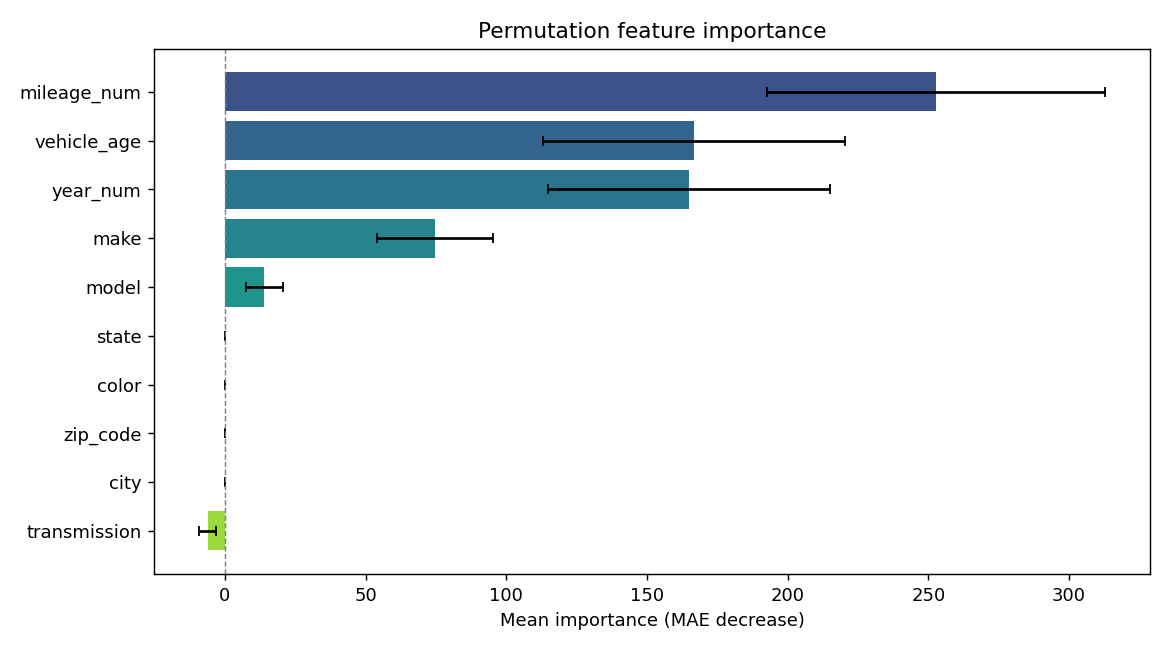

The table this chart was drawn from, first rows:
feature, importance, std
mileage_num, 252.7, 60.17
vehicle_age, 166.8, 53.64
year_num, 164.9, 50.01
make, 74.65, 20.76
model, 13.88, 6.567
state, -1.0913936421275138e-12, 8.911191772433734e-13
color, -1.2732925824820995e-12, 8.335656630071463e-13
zip_code, -1.2732925824820995e-12, 8.335656630071461e-13
city, -1.4551915228366853e-12, 7.275957614183426e-13
transmission, -6.164, 2.966
